Run: headless pygame with SDL's dummy video driver; simulated clock (each Clock.tick advances the game by its frame time, no real sleeping); random seed 0; keys injected as events and as key.get_pressed() state; no mouse input.
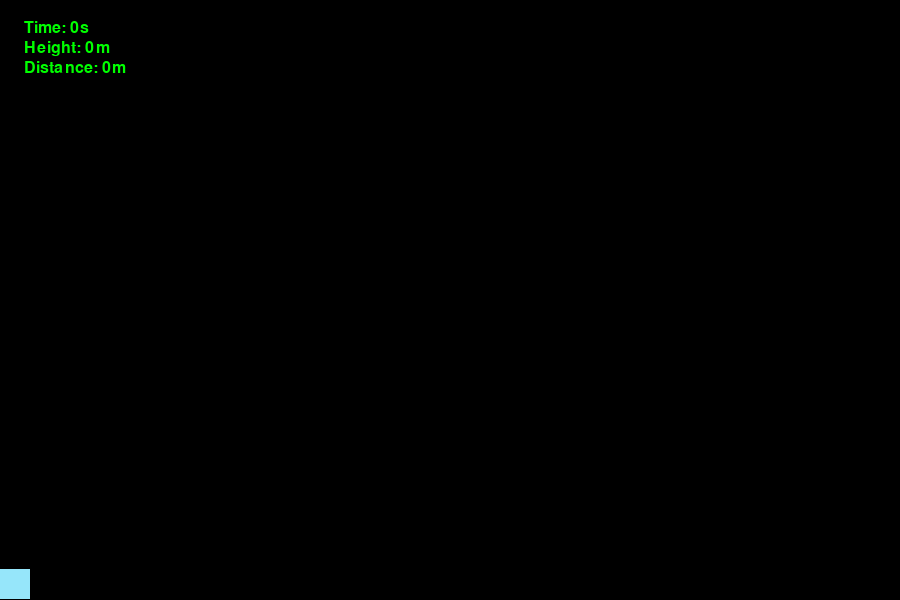
Frame 1 of 4 · flips 1–60 · no input
Frame 2 of 4 · flips 61–180 · tapped SPACE, RETURN · held RIGHT (→), D · screen unchanged from frame 1, image omitted
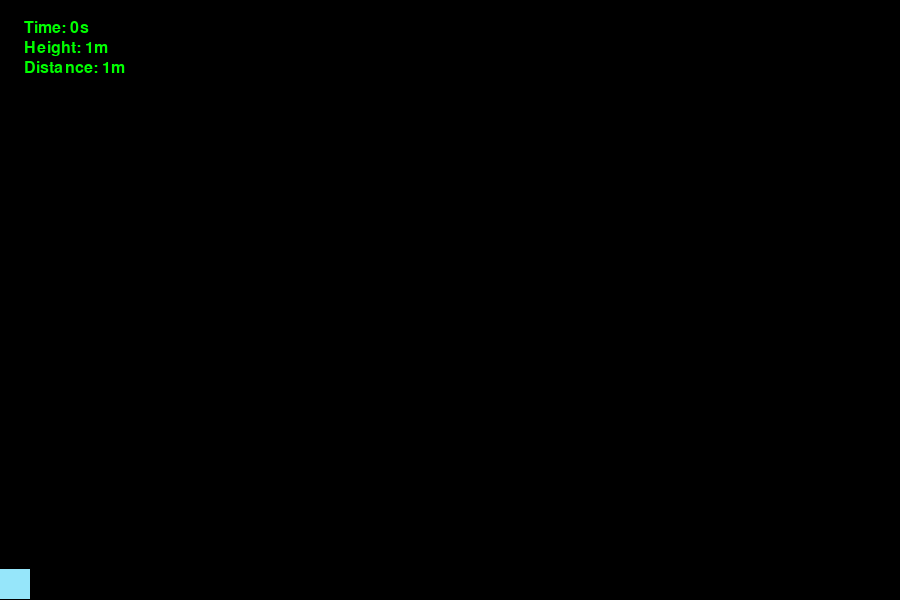
Frame 3 of 4 · flips 181–300 · held DOWN (↓), S
Frame 4 of 4 · flips 301–420 · held LEFT (←), A, UP (↑), W · screen unchanged from frame 3, image omitted

The pygame program that drew these frames:

import pygame
import math
import time

WHITE = (255, 255, 255)
RED = (255, 0, 0)
GREEN = (0, 255, 0)
BLUE = (0,0,255)

class Square:
    def __init__(self, screen, x, y):
        self.screen = screen
        self.color = (150, 230, 250)
        self.l = 30
        self.x = x
        self.y = y

    def create(self):
        self.rect = pygame.Rect(self.x, self.y, self.l, self.l)
        pygame.draw.rect(self.screen, self.color, self.rect)

class Trayectory:

    def __init__(self,gravity,initialVelocity,angle) -> None:
        self.gravity = gravity
        self.initialVelocity = initialVelocity
        self.angle = angle
        self.time = 0
        self.vx = self.initialVelocity*(math.cos(math.radians(self.angle)))
        self.voy = self.initialVelocity*(math.sin(math.radians(self.angle)))
    
    def calculate(self, object, deltaTime):
        if object.y >= 570 and self.time > 0:
            self.vy = 0
            self.vx = 0
        else:
            self.time += deltaTime
            object.x = self.vx*self.time
            object.y = ((self.voy*self.time)-(0.5*self.gravity*(self.time**2))-570)*-1

class Text:
    def __init__(self, screen, color, x, y):
        self.screen = screen
        self.color = color
        self.x = x
        self.y = y
    def display(self, font, message):
        img = font.render(message, True, self.color)
        self.screen.blit(img, (self.x, self.y))

class Game:
    def __init__(self) -> None:
        pygame.init()
        self.clock = pygame.time.Clock()
        self.font = pygame.font.SysFont("C:\Windows\Fonts\Arial", 24)
        self.screen = pygame.display.set_mode((900, 600))
        pygame.display.set_caption("Juego")
        self.particula = Trayectory(9.81,50,45)
        self.cuadrado = Square(self.screen,0,0)
        self.start = time.time()
        self.timeLabel = Text(self.screen,GREEN,20,20)
        self.distanceLabel = Text(self.screen,GREEN,20,40)
        self.heightLabel = Text(self.screen,GREEN,20,60)
        self.dLabel = Text(self.screen,GREEN,20,80)
        self.loop()
    def loop(self):
        run = True
        while run == True:
            for event in pygame.event.get():
                if event.type == pygame.QUIT:
                    run = False
            self.execute()
            pygame.display.flip()
    def execute(self):
        delta = time.time() - self.start
        self.start = time.time()
        self.screen.fill([0,0,0])
        self.particula.calculate(self.cuadrado,delta)
        self.cuadrado.create()
        self.timeLabel.display(self.font, f" Time: {self.particula.time:.0f}s")
        self.distanceLabel.display(self.font, f" Height: {abs((self.cuadrado.y-600+30)*-1):.0f}m")
        self.heightLabel.display(self.font, f" Distance: {self.cuadrado.x:.0f}m")
def main():
    Game()
main()
